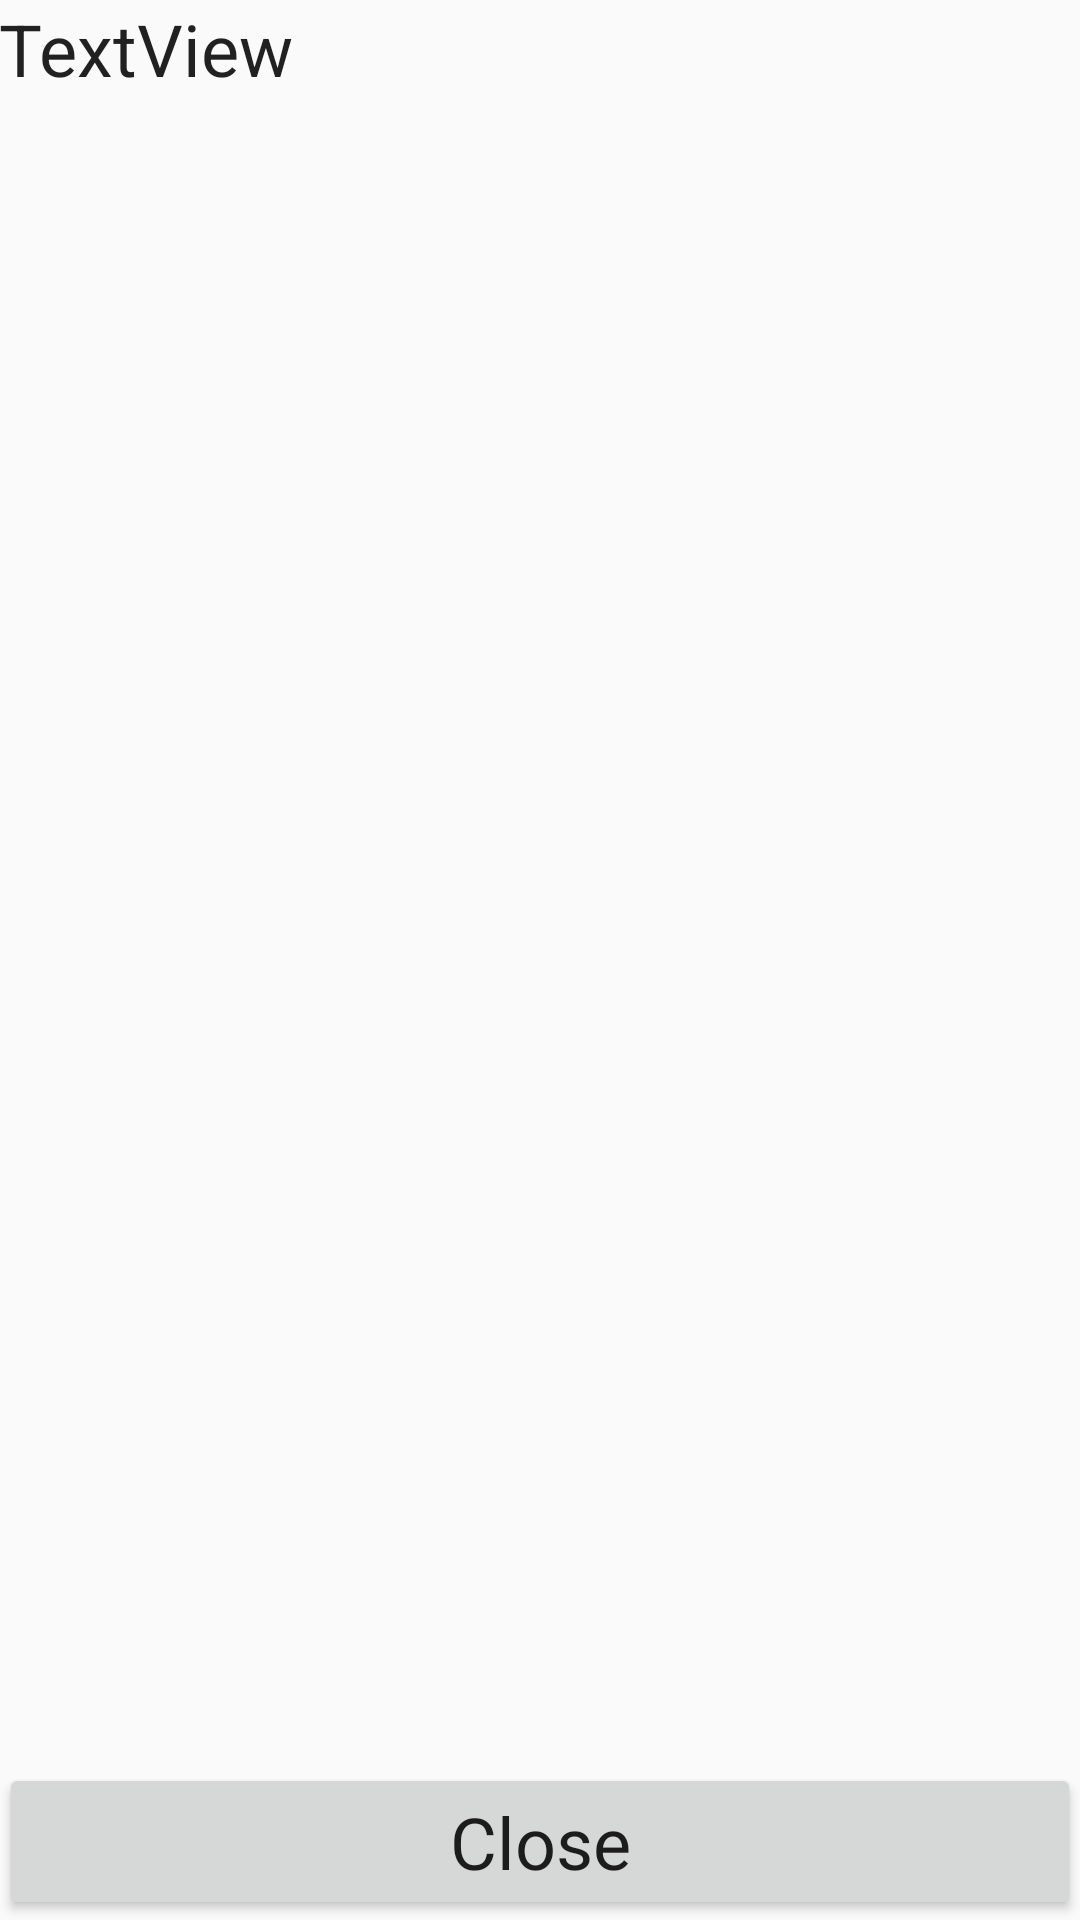

Here is an Android app screen rendered from its layout file. Give the layout XML and the strings, colors and styles it references.
<!-- AndroidManifest.xml: application theme AppTheme -->
<!-- res/layout/activity_bcn.xml -->
<?xml version="1.0" encoding="utf-8"?>
<RelativeLayout xmlns:android="http://schemas.android.com/apk/res/android"
    xmlns:tools="http://schemas.android.com/tools"
    android:id="@+id/activity_bcn"
    android:layout_width="match_parent"
    android:layout_height="match_parent"
    android:paddingBottom="@dimen/activity_vertical_margin"
    android:paddingLeft="@dimen/activity_horizontal_margin"
    android:paddingRight="@dimen/activity_horizontal_margin"
    android:paddingTop="@dimen/activity_vertical_margin"
    tools:context="com.example.pol.s5.bcn">

    <TextView
        android:text="TextView"
        android:layout_width="match_parent"
        android:layout_height="wrap_content"
        android:layout_alignParentTop="true"
        android:layout_alignParentLeft="true"
        android:layout_alignParentStart="true"
        android:id="@+id/tx1"
        android:textAppearance="@android:style/TextAppearance.Material.Headline" />

    <Button
        android:text="Close"
        android:layout_width="match_parent"
        android:layout_height="wrap_content"
        android:id="@+id/bClose"
        style="@android:style/Widget.Material.Light.Button.Small"
        android:textAppearance="@android:style/TextAppearance.Material.Headline"
        android:layout_alignParentBottom="true"
        android:layout_alignParentLeft="true"
        android:layout_alignParentStart="true" />
</RelativeLayout>
<!-- resources referenced by this layout -->
<resources>
  <style name="AppTheme" parent="Theme.AppCompat.Light.DarkActionBar">
          
          <item name="colorPrimary">@color/colorPrimary</item>
          <item name="colorPrimaryDark">@color/colorPrimaryDark</item>
          <item name="colorAccent">@color/colorAccent</item>
      </style>
  <color name="colorPrimary">#3F51B5</color>
  <color name="colorPrimaryDark">#303F9F</color>
  <color name="colorAccent">#FF4081</color>
</resources>
